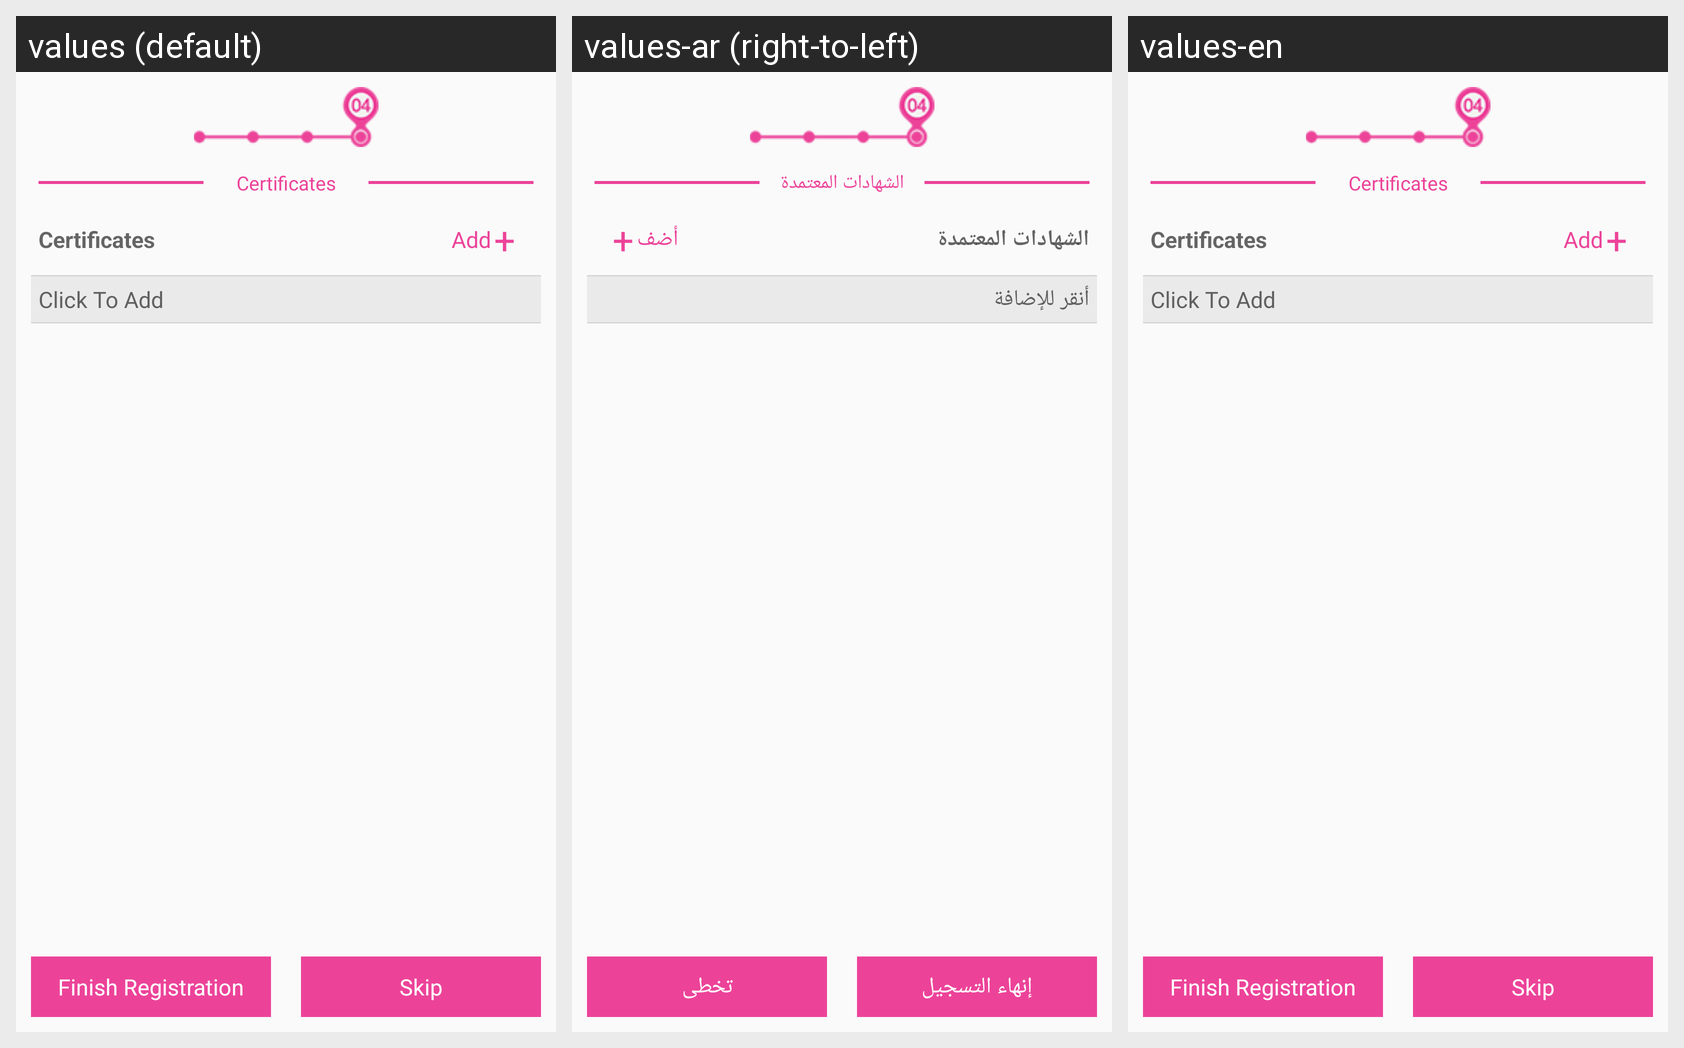

The Android screen above is rendered under several locales of the same app. Produce the string resources it draws, with the default and per-locale values.
Android screen res/layout/fragment_reg_certificates.xml rendered under 3 locales, left to right: values (default), values-ar (right-to-left), values-en. Device: Nexus 5 (rendered at 1080×1920; each locale shown at half size, 540×960, under a caption strip naming it); theme AppTheme.
Strings drawn on this screen, with the default value and each locale's value (text and hints the layout hard-codes, and strings that could not be matched under every locale, appear in the picture but are not listed):

finish
  values: Finish Registration
  values-ar: إنهاء التسجيل
  values-en: Finish Registration

skip
  values: Skip
  values-ar: تخطى
  values-en: Skip

certificates
  values: Certificates
  values-ar: الشهادات المعتمدة
  values-en: Certificates

add
  values: Add
  values-ar: أضف
  values-en: Add

clicktoadd
  values: Click To Add
  values-ar: أنقر للإضافة
  values-en: Click To Add
